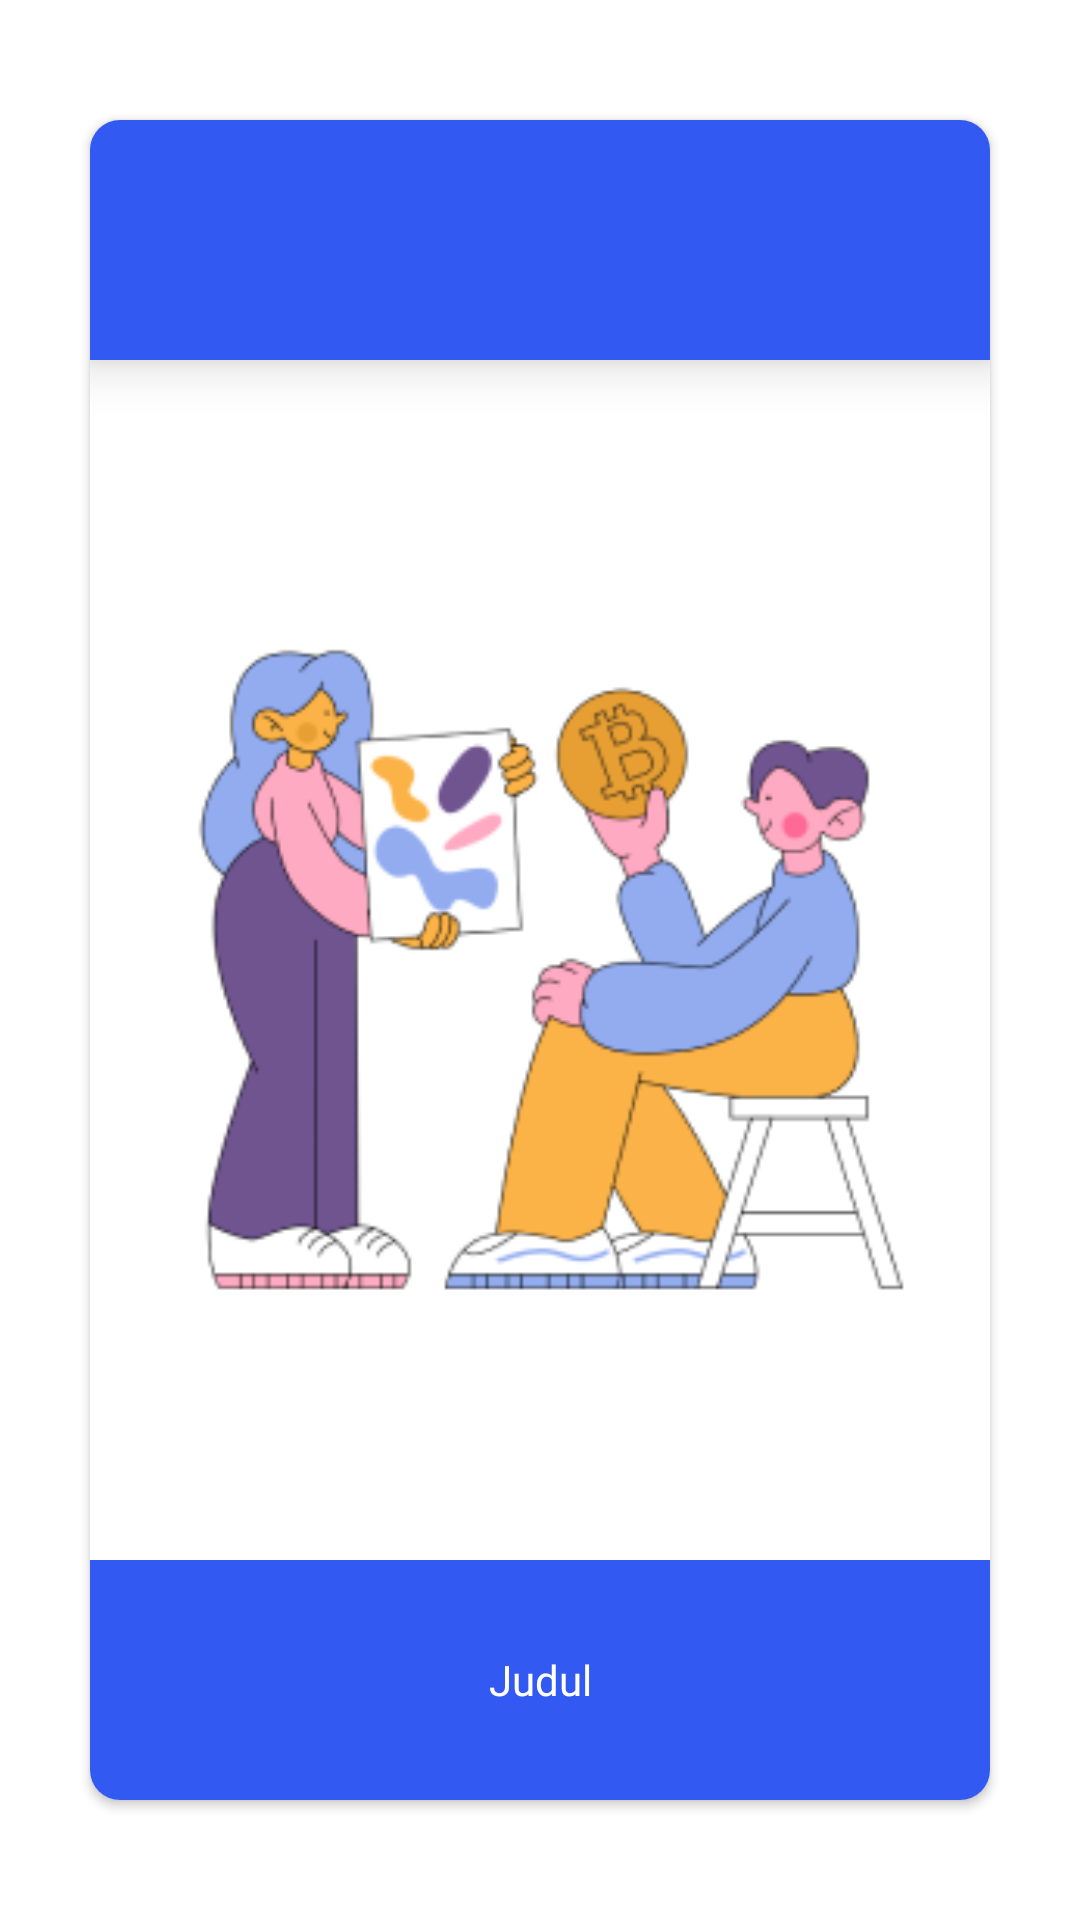

Write the Android layout XML for this screen, with the resource values it uses.
<!-- AndroidManifest.xml: application theme Base.Theme.SilentScript -->
<!-- res/layout/activity_detail.xml -->
<?xml version="1.0" encoding="utf-8"?>
<androidx.constraintlayout.widget.ConstraintLayout xmlns:android="http://schemas.android.com/apk/res/android"
    xmlns:app="http://schemas.android.com/apk/res-auto"
    xmlns:tools="http://schemas.android.com/tools"
    android:id="@+id/main"
    android:layout_width="match_parent"
    android:layout_height="match_parent"
    tools:context=".ui.library.DetailActivityVideo">

    <androidx.cardview.widget.CardView
        android:layout_width="300dp"
        android:layout_height="560dp"
        android:elevation="10dp"
        app:cardCornerRadius="10dp"
        app:layout_constraintBottom_toBottomOf="parent"
        app:layout_constraintEnd_toEndOf="parent"
        app:layout_constraintStart_toStartOf="parent"
        app:layout_constraintTop_toTopOf="parent">

        <LinearLayout
            android:layout_width="match_parent"
            android:layout_height="match_parent"
            android:orientation="vertical"
            >
            <TextView
                android:layout_width="match_parent"
                android:layout_height="80dp"
                android:background="@color/blue_4"
                android:elevation="10dp"
                />
            <ImageView
                android:id="@+id/img_kata"
                android:layout_width="match_parent"
                android:layout_height="400dp"
                android:src="@drawable/image"
                android:scaleType="centerCrop"
                />
            <TextView
                android:id="@+id/judul_kata"
                android:layout_width="match_parent"
                android:layout_height="80dp"
                android:background="@color/blue_4"
                android:text="@string/judul"
                android:fontFamily="@font/popmed"
                android:textColor="@color/white"
                android:gravity="center"
                />
        </LinearLayout>
    </androidx.cardview.widget.CardView>
</androidx.constraintlayout.widget.ConstraintLayout>
<!-- resources referenced by this layout -->
<resources>
  <color name="blue_4">#3359F3</color>
  <color name="white">#FFFFFFFF</color>
  <!-- drawable image: png bitmap (drawable, 30509 bytes) -->
  <string name="judul">Judul</string>
  <style name="Base.Theme.SilentScript" parent="Theme.MaterialComponents.DayNight.DarkActionBar">
          <item name="colorPrimary">@color/blue_4</item>
      </style>
</resources>
